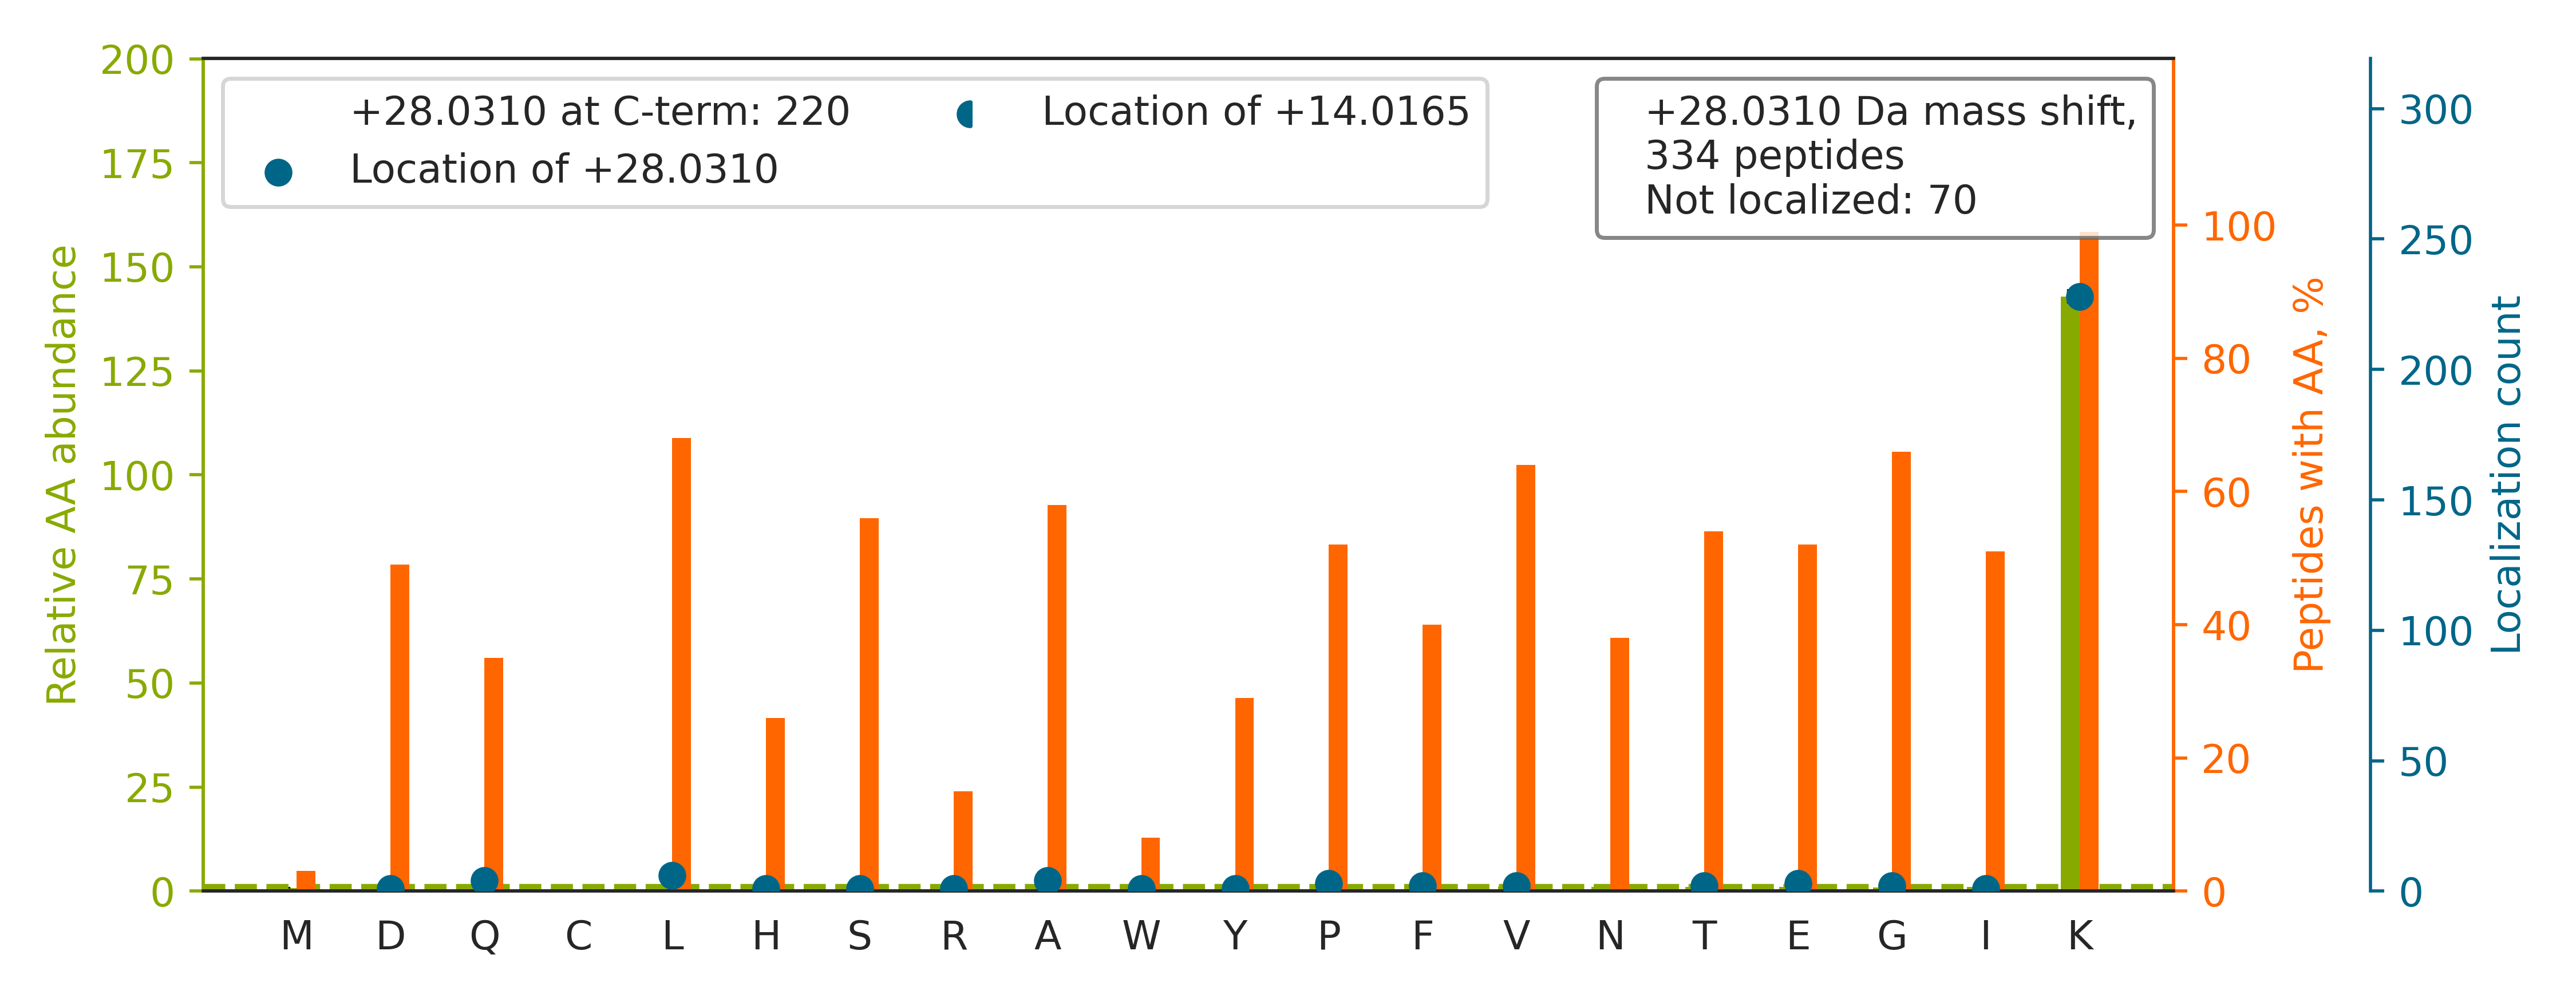

Data behind this chart, as committed beside it:
top isoform	localization score	spectrum
R.GAPAAATAPAPTAHK[+28].A	0.7463	140718_Yoshiki_HEK_T2KO_TCL_VVA050614_2h…
R.GFGFVTFDDHDPVDK[+28].I	0.9217	140718_Yoshiki_HEK_T2KO_TCL_VVA050614_2h…
K.LASVPAGGAVAVSAAPGSAAPAAGSAPAAAE[+28]EK…	0.2318	140718_Yoshiki_HEK_T2KO_TCL_VVA050614_2h…
R.GAGTGGLGLAVEGPSEA[+28]K.M	0.06978	140718_Yoshiki_HEK_T2KO_TCL_VVA050614_2h…
K.AQVARPGGDTIFGK[+28].I	0.9177	140718_Yoshiki_HEK_T2KO_TCL_VVA050614_2h…
R.LYQTDPSGTYHAWK[+28].A	0.9168	140718_Yoshiki_HEK_T2KO_TCL_VVA050614_2h…
R.VFDKDGNGYISAAELR.H		140718_Yoshiki_HEK_T2KO_TCL_VVA050614_2h…
K.VGSLDNVGHLPAGGAVK[+28].T	0.9326	140718_Yoshiki_HEK_T2KO_TCL_VVA050614_2h…
R.GFAFVTFDDHDSVDK[+28].I	0.9279	140718_Yoshiki_HEK_T2KO_TCL_VVA050614_2h…
R.VWYVSNIDGTHIAK.T		140718_Yoshiki_HEK_T2KO_TCL_VVA050614_2h…
R.GIYAYGFEKPSAIQQR.A		140718_Yoshiki_HEK_T2KO_TCL_VVA050614_2h…
K.HLVTTVPKDPEAAEAR.R		140718_Yoshiki_HEK_T2KO_TCL_VVA050614_2h…
R.VAPEEHPVLLTEAPLNPK.A		140718_Yoshiki_HEK_T2KO_TCL_VVA050614_2h…
K.INEKPQVIADYESGR.A		140718_Yoshiki_HEK_T2KO_TCL_VVA050614_2h…
R.ASNGDAWVEAHGK[+28].L	0.9116	140718_Yoshiki_HEK_T2KO_TCL_VVA050614_2h…
R.ASGNYATVISHNPETK.K		140718_Yoshiki_HEK_T2KO_TCL_VVA050614_2h…
K.LIAPVAEEEATVPNNK[+28].I	0.9262	140718_Yoshiki_HEK_T2KO_TCL_VVA050614_2h…
K.VGINYQPPTVVPGGDLAK[+28].V	0.2036	140718_Yoshiki_HEK_T2KO_TCL_VVA050614_2h…
K.SAAQAAAQTNSNAAGK[+28].Q	0.9391	140718_Yoshiki_HEK_T2KO_TCL_VVA050614_2h…
R.GGGYGGDR[+28]GGYGGDR.G	0.216	140718_Yoshiki_HEK_T2KO_TCL_VVA050614_2h…
R.SVFALTNGIYPHK[+28].L	0.9634	140718_Yoshiki_HEK_T2KO_TCL_VVA050614_2h…
R.HPGSFDVVHVK[+28].D	0.905	140718_Yoshiki_HEK_T2KO_TCL_VVA050614_2h…
K.VVLAYEPVWAIGTGK.T		140718_Yoshiki_HEK_T2KO_TCL_VVA050614_2h…
K.VHLVGIDIFTGK[+28].K	0.9145	140718_Yoshiki_HEK_T2KO_TCL_VVA050614_2h…
K.VEQATKPSFESGR.R		140718_Yoshiki_HEK_T2KO_TCL_VVA050614_2h…
K.STGGAPTFNVTVTK.T		140718_Yoshiki_HEK_T2KO_TCL_VVA050614_2h…
K.TGTAYTFFTPNNI[+28]K.Q	0.03068	140718_Yoshiki_HEK_T2KO_TCL_VVA050614_2h…
K.SLTNDWEDHLAVK.H		140718_Yoshiki_HEK_T2KO_TCL_VVA050614_2h…
R.VIHLSNLPHSGYSDSAVL[+28]K.L	0.0137	140718_Yoshiki_HEK_T2KO_TCL_VVA050614_2h…
K.LFDSTTLEHQK[+28].T	0.9167	140718_Yoshiki_HEK_T2KO_TCL_VVA050614_2h…
K.KY[+28]EEIDNAPEER.A	0.8163	140718_Yoshiki_HEK_T2KO_TCL_VVA050614_2h…
R.HVFGESDELIGQK[+28].V	0.9321	140718_Yoshiki_HEK_T2KO_TCL_VVA050614_2h…
K.AQAAAPASVPAQAPK.R		140718_Yoshiki_HEK_T2KO_TCL_VVA050614_2h…
K.LLDSSTVTHLFK[+28].I	0.9042	140718_Yoshiki_HEK_T2KO_TCL_VVA050614_2h…
K.ATIAGGGVIPHIHK.S		140718_Yoshiki_HEK_T2KO_TCL_VVA050614_2h…
K.GDGPVQGIINF[+28]EQK.E	0.3334	140718_Yoshiki_HEK_T2KO_TCL_VVA050614_2h…
R.SVPTSTVFYPSDGVATEK.A		140718_Yoshiki_HEK_T2KO_TCL_VVA050614_2h…
K.GEHPGLSIGDVAK[+28].K	0.8377	140718_Yoshiki_HEK_T2KO_TCL_VVA050614_2h…
K.YELISETGGSHDKR.F		140718_Yoshiki_HEK_T2KO_TCL_VVA050614_2h…
K.IFSGSSHQDLSQK[+28].I	0.9239	140718_Yoshiki_HEK_T2KO_TCL_VVA050614_2h…
R.HFVDSHHQKPVNAIIEHVR.D		140718_Yoshiki_HEK_T2KO_TCL_VVA050614_2h…
K.AQQEQELAADAFK.E		140718_Yoshiki_HEK_T2KO_TCL_VVA050614_2h…
K.ILTFDQLALDSPK[+28].G	0.9373	140718_Yoshiki_HEK_T2KO_TCL_VVA050614_2h…
R.SSFYVNGLTLGGQ[+28]K.C	0.3536	140718_Yoshiki_HEK_T2KO_TCL_VVA050614_2h…
R.TIVITSHPGQ[+28]IVK.H	0.03808	140718_Yoshiki_HEK_T2KO_TCL_VVA050614_2h…
K.AHQDIHTQLQDVK[+28].Q	0.6375	140718_Yoshiki_HEK_T2KO_TCL_VVA050614_2h…
R.TFIAIKPDGVQR.G		140718_Yoshiki_HEK_T2KO_TCL_VVA050614_2h…
K.ISSLLEEQFQQGK[+28].L	0.5074	140718_Yoshiki_HEK_T2KO_TCL_VVA050614_2h…
R.VSQGSKDPAEGDGAQPEETPR.D		140718_Yoshiki_HEK_T2KO_TCL_VVA050614_2h…
K.VLEQLTGQTPVFSK.A		140718_Yoshiki_HEK_T2KO_TCL_VVA050614_2h…
K.ITESVAETAQTIK[+28].K	0.9313	140718_Yoshiki_HEK_T2KO_TCL_VVA050614_2h…
K.TITLEVEPSDTIENVK[+28].A	0.6882	140718_Yoshiki_HEK_T2KO_TCL_VVA050614_2h…
K.TATPQQAQEVHEK[+28].L	0.06673	140718_Yoshiki_HEK_T2KO_TCL_VVA050614_2h…
R.IQFKPDDGTTPER.I		140718_Yoshiki_HEK_T2KO_TCL_VVA050614_2h…
K.SNFAEALAAHK[+28].Y	0.0785	140718_Yoshiki_HEK_T2KO_TCL_VVA050614_2h…
R.LLDSVPPTAISHFK[+28].Q	0.9673	140718_Yoshiki_HEK_T2KO_TCL_VVA050614_2h…
K.TLGDFAAEYAK[+28].S	0.7442	140718_Yoshiki_HEK_T2KO_TCL_VVA050614_2h…
K.NREELGFRPEYSASQ[+28]LK.G	0.4017	140718_Yoshiki_HEK_T2KO_TCL_VVA050614_2h…
K.GPQNATDSYVHK[+28].Q	0.1159	140718_Yoshiki_HEK_T2KO_TCL_VVA050614_2h…
R.RPDQQLQGEGK[+28].I	0.9197	140718_Yoshiki_HEK_T2KO_TCL_VVA050614_2h…
... 274 more rows
